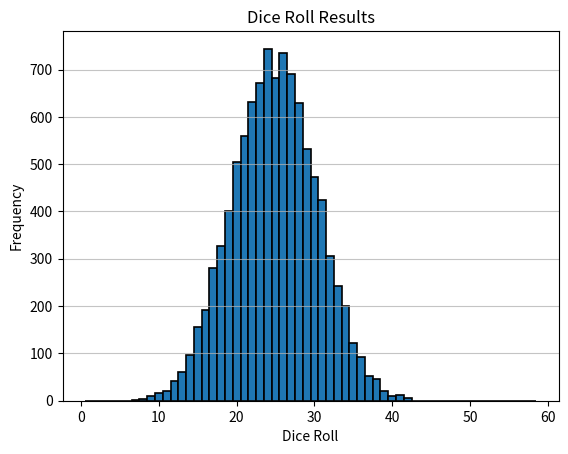

Reproduce this figure in Python.
# Needed this for a game balance feature

import random
import matplotlib.pyplot as plt

def throw(num_dices):
    ret = []
    for i in range(num_dices):
        ret += [random.randint(0,5),]
    return ret

def repeat(N,num_dices):
    ret = []
    for i in range(N):
        r = throw(num_dices)
        print(r)
        s = sum(r)
        ret += [s,]
    return ret

def plot_results(results,num_dices):
    plt.hist(results, bins=range(1, 6 * num_dices), align='left', edgecolor='black', linewidth=1.2)
    plt.xlabel('Dice Roll')
    plt.ylabel('Frequency')
    plt.title('Dice Roll Results')
    plt.grid(axis='y', alpha=0.75)
    plt.show()


N = 10000
num_dices = 10
results = repeat(N,num_dices)
plot_results(results,num_dices)